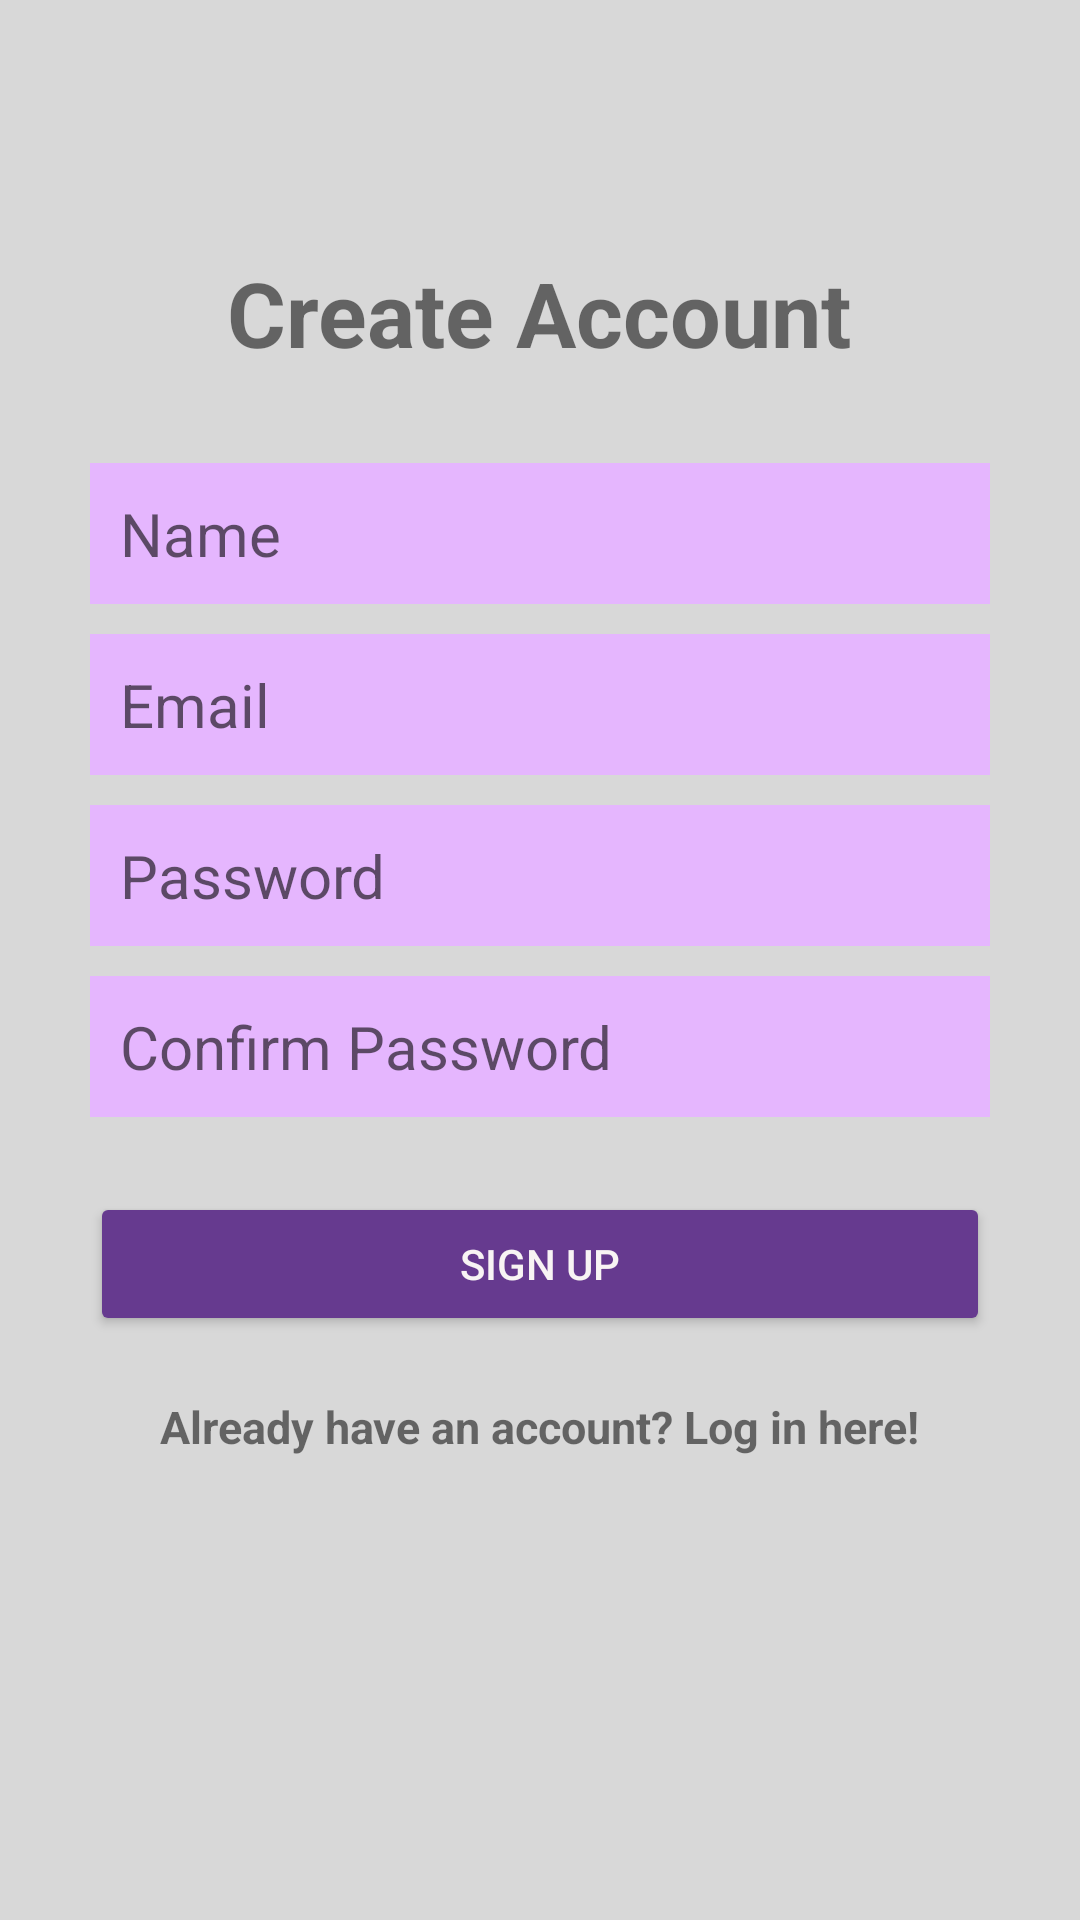

This screen was rendered from an Android layout file. Write that file and the resources it references.
<!-- AndroidManifest.xml: application theme Theme.GestInterim -->
<!-- res/layout/activity_create_account.xml -->
<?xml version="1.0" encoding="utf-8"?>
<RelativeLayout
    xmlns:android="http://schemas.android.com/apk/res/android"
    xmlns:tools="http://schemas.android.com/tools"
    android:layout_width="match_parent"
    android:layout_height="match_parent"
    tools:context="com.example.gestinterim.CreateAccountActivity"
    android:background="@color/colorPrimary"
    android:backgroundTint="@color/light_grey">

    <LinearLayout
        android:orientation="vertical"
        android:layout_width="match_parent"
        android:layout_height="wrap_content"
        android:padding="30dp"
        android:layout_centerVertical="true"
        android:layout_centerHorizontal="true"
        android:id="@+id/linearLayout">

        <EditText
            android:id="@+id/nameEditText"
            android:layout_width="match_parent"
            android:layout_height="wrap_content"
            android:background="@color/light_purple"
            android:hint="Name"
            android:nextFocusDown="@+id/passwordEditText"
            android:padding="10dp"
            android:layout_marginBottom="10dp"
            android:textSize="20sp" />

        <EditText
            android:id="@+id/emailEditText"
            android:layout_width="match_parent"
            android:layout_height="wrap_content"
            android:background="@color/light_purple"
            android:hint="Email"
            android:inputType="textEmailAddress"
            android:nextFocusDown="@+id/passwordEditText"
            android:padding="10dp"
            android:layout_marginBottom="10dp"
            android:textSize="20sp" />

        <EditText
            android:id="@+id/passwordEditText"
            android:layout_width="match_parent"
            android:layout_height="wrap_content"
            android:background="@color/light_purple"
            android:hint="Password"
            android:inputType="textPassword"
            android:nextFocusDown="@+id/passwordEditText"
            android:padding="10dp"
            android:layout_marginBottom="10dp"
            android:textSize="20sp" />

        <EditText
            android:id="@+id/confirmPasswordEditText"
            android:layout_width="match_parent"
            android:layout_height="wrap_content"
            android:background="@color/light_purple"
            android:hint="Confirm Password"
            android:inputType="textPassword"
            android:nextFocusDown="@+id/passwordEditText"
            android:padding="10dp"
            android:layout_marginBottom="10dp"
            android:textSize="20sp" />


        <Button
            android:id="@+id/createUserButton"
            android:layout_width="match_parent"
            android:layout_height="wrap_content"
            android:padding="10dp"
            android:text="Sign up"
            android:backgroundTint="@color/dark_purple"
            android:layout_marginTop="15dp"
            android:textColor="#F8F4F4" />

        <TextView
            android:layout_width="wrap_content"
            android:layout_height="wrap_content"
            android:layout_marginTop="20dp"
            android:textStyle="bold"
            android:textSize="15sp"
            android:text="Already have an account? Log in here!"
            android:id="@+id/loginTextView"
            android:layout_gravity="center_horizontal" />

    </LinearLayout>

    <TextView
        android:layout_width="wrap_content"
        android:layout_height="wrap_content"
        android:text="Create Account"
        android:textSize="30dp"
        android:textStyle="bold"
        android:layout_above="@+id/linearLayout"
        android:layout_centerHorizontal="true" />

</RelativeLayout>
<!-- resources referenced by this layout -->
<resources>
  <color name="colorPrimary">#FFBB86FC</color>
  <color name="dark_purple">#663A8F</color>
  <color name="light_grey">#D8D8D8</color>
  <color name="light_purple">#E5B6FE</color>
  <style name="Theme.GestInterim" parent="Theme.MaterialComponents.DayNight.DarkActionBar">
          
          <item name="colorPrimary">@color/purple_500</item>
          <item name="colorPrimaryVariant">@color/purple_700</item>
          <item name="colorOnPrimary">@color/white</item>
          
          <item name="colorSecondary">@color/teal_200</item>
          <item name="colorSecondaryVariant">@color/teal_700</item>
          <item name="colorOnSecondary">@color/black</item>
          
          <item name="android:statusBarColor">?attr/colorPrimaryVariant</item>
          
      </style>
  <color name="purple_500">#FF6200EE</color>
  <color name="purple_700">#FF3700B3</color>
  <color name="white">#FFFFFFFF</color>
  <color name="teal_200">#FF03DAC5</color>
  <color name="teal_700">#FF018786</color>
  <color name="black">#FF000000</color>
</resources>
